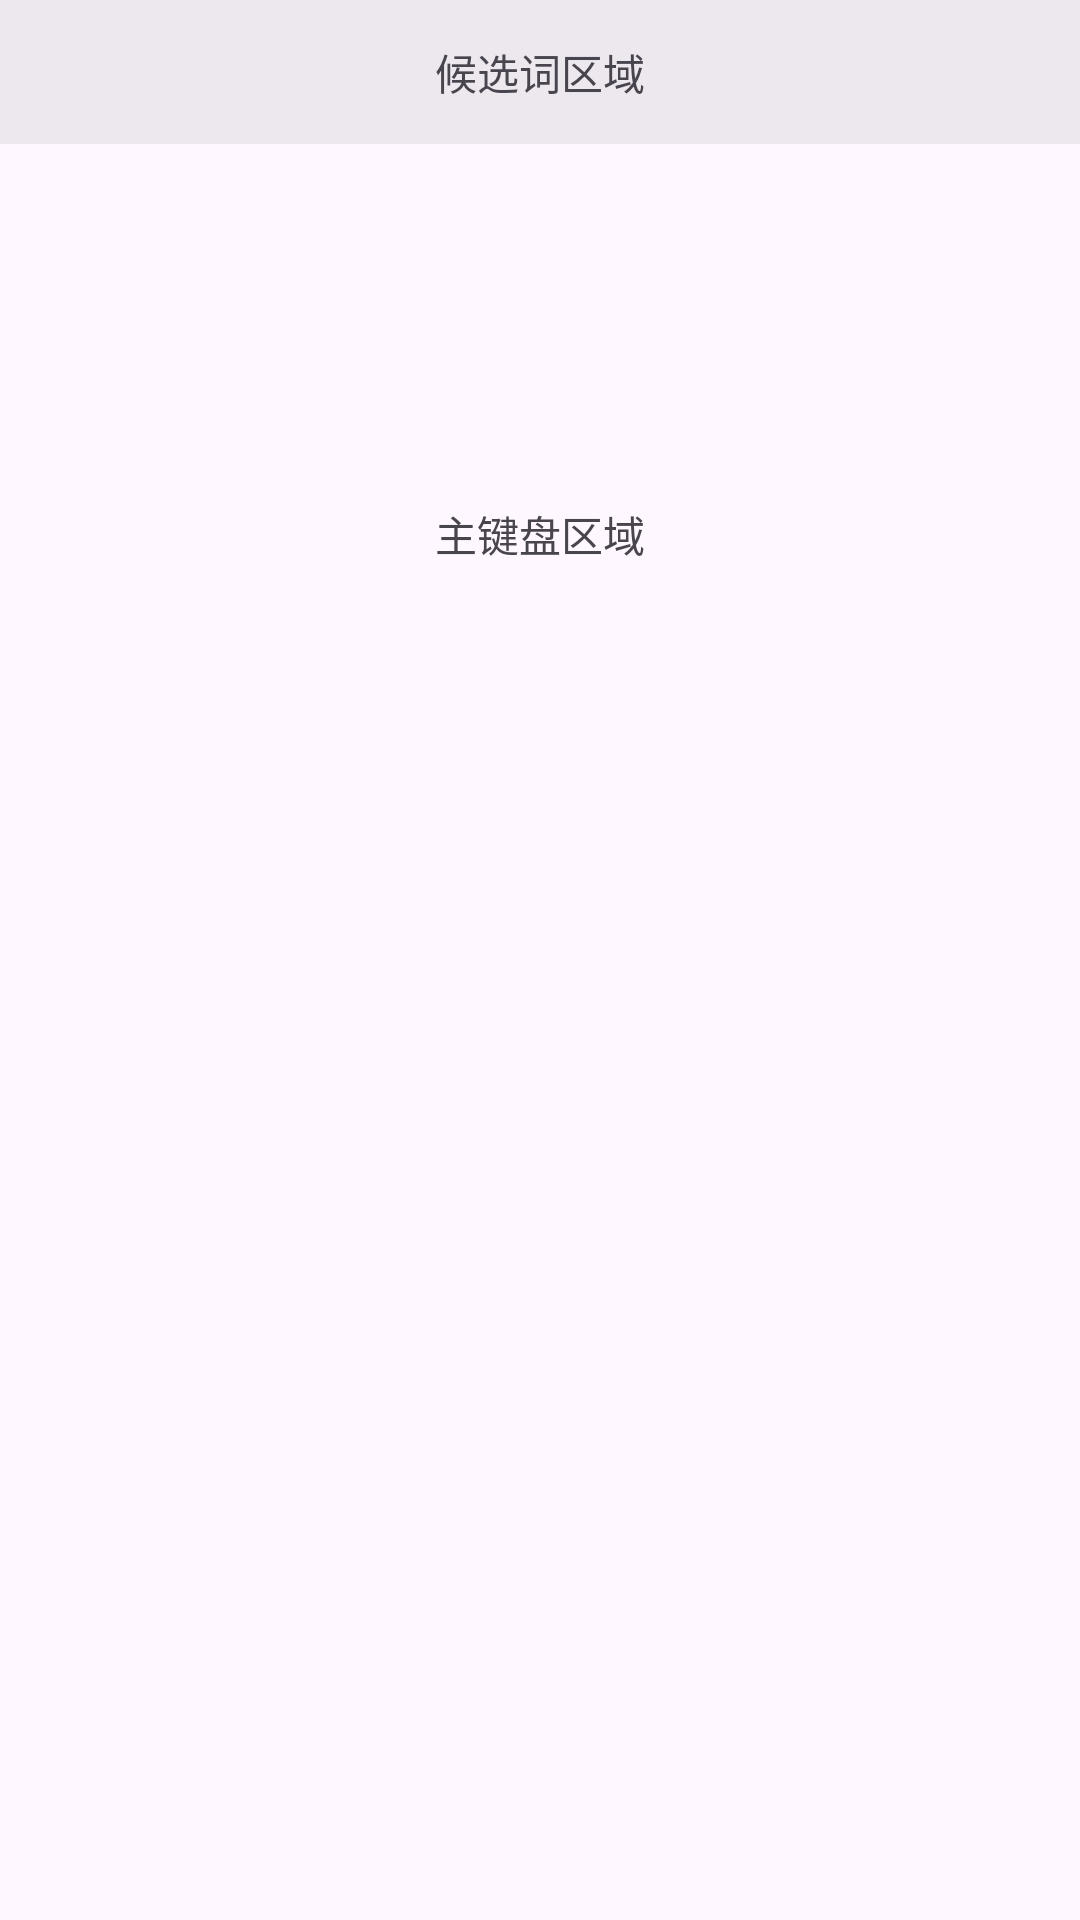

The Android layout XML behind this screen, and the referenced resources:
<!-- AndroidManifest.xml: application theme Theme.Implus -->
<!-- res/layout/keyboard_base.xml -->
<?xml version="1.0" encoding="utf-8"?>
<LinearLayout xmlns:android="http://schemas.android.com/apk/res/android"
    android:layout_width="match_parent"
    android:layout_height="wrap_content"
    android:orientation="vertical"
    android:background="?android:attr/windowBackground">

    <TextView
        android:id="@+id/candidate_view"
        android:layout_width="match_parent"
        android:layout_height="48dp"
        android:gravity="center"
        android:text="候选词区域"
        android:background="#11000000"/>

    <FrameLayout
        android:id="@+id/keyboard_container"
        android:layout_width="match_parent"
        android:layout_height="260dp">
        
        <TextView
            android:layout_width="match_parent"
            android:layout_height="match_parent"
            android:gravity="center"
            android:text="主键盘区域"/>
    </FrameLayout>

</LinearLayout>
<!-- resources referenced by this layout -->
<resources>
  <style name="Theme.Implus" parent="Theme.Material3.DayNight.NoActionBar">
          
          
      </style>
</resources>
